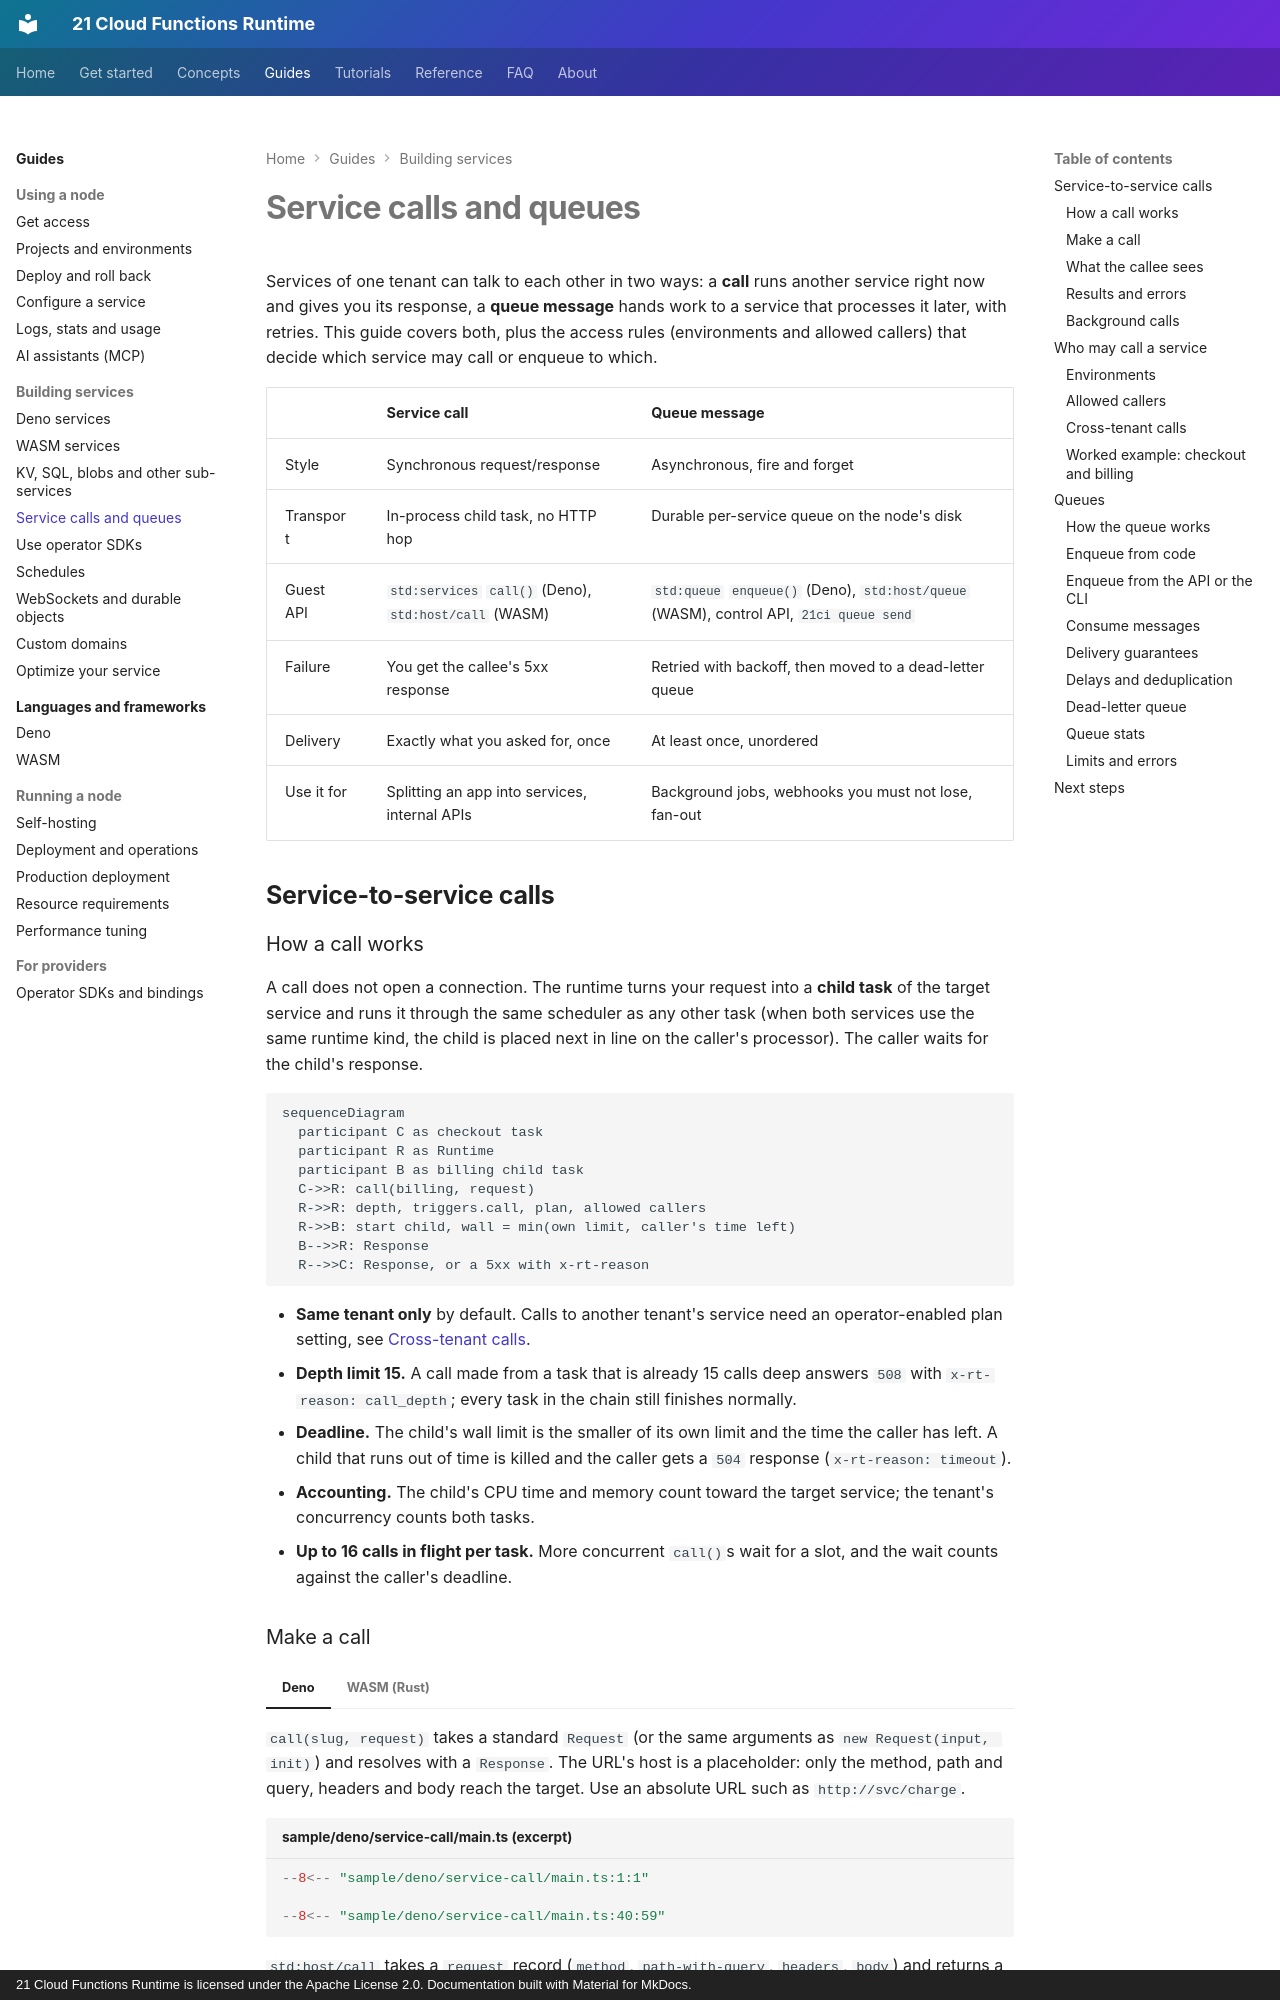

repository: 21-ci/runtime · page: guides/calls-and-queues/index.html · generator: mkdocs · copyright: 21 Cloud Functions Runtime is licensed under the Apache License 2.0. Documentation built with Material for MkDocs.

---
title: Service calls and queues
description: Call other services in-process, control who may call whom with environments and allowed callers, and process work through a durable queue with retries and a dead-letter queue.
---

# Service calls and queues

Services of one tenant can talk to each other in two ways: a **call** runs another service right now and gives you its
response, a **queue message** hands work to a service that processes it later, with retries. This guide covers both,
plus the access rules (environments and allowed callers) that decide which service may call or enqueue to which.

| | Service call | Queue message |
|---|---|---|
| Style | Synchronous request/response | Asynchronous, fire and forget |
| Transport | In-process child task, no HTTP hop | Durable per-service queue on the node's disk |
| Guest API | `std:services` `call()` (Deno), `std:host/call` (WASM) | `std:queue` `enqueue()` (Deno), `std:host/queue` (WASM), control API, `21ci queue send` |
| Failure | You get the callee's 5xx response | Retried with backoff, then moved to a dead-letter queue |
| Delivery | Exactly what you asked for, once | At least once, unordered |
| Use it for | Splitting an app into services, internal APIs | Background jobs, webhooks you must not lose, fan-out |

## Service-to-service calls

### How a call works

A call does not open a connection. The runtime turns your request into a **child task** of the target service and
runs it through the same scheduler as any other task (when both services use the same runtime kind, the child is
placed next in line on the caller's processor). The caller waits for the child's response.

```mermaid
sequenceDiagram
  participant C as checkout task
  participant R as Runtime
  participant B as billing child task
  C->>R: call(billing, request)
  R->>R: depth, triggers.call, plan, allowed callers
  R->>B: start child, wall = min(own limit, caller's time left)
  B-->>R: Response
  R-->>C: Response, or a 5xx with x-rt-reason
```

- **Same tenant only** by default. Calls to another tenant's service need an operator-enabled plan setting, see
  [Cross-tenant calls](#cross-tenant-calls).
- **Depth limit 15.** A call made from a task that is already 15 calls deep answers `508` with
  `x-rt-reason: call_depth`; every task in the chain still finishes normally.
- **Deadline.** The child's wall limit is the smaller of its own limit and the time the caller has left. A child that
  runs out of time is killed and the caller gets a `504` response (`x-rt-reason: timeout`).
- **Accounting.** The child's CPU time and memory count toward the target service; the tenant's concurrency counts
  both tasks.
- **Up to 16 calls in flight per task.** More concurrent `call()`s wait for a slot, and the wait counts against the
  caller's deadline.
